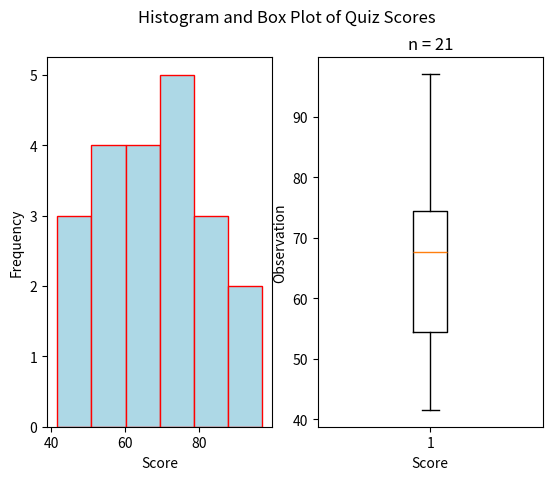

This chart was generated by the following Python code:
"""
Normal Boxplot
==============
[redacted]
-----------
Some Point In The Distant Past
******************************

This script will generate a histogram for a sample of quiz grades. The distribution of grades is normal.

.. note:: 

    This script is written to run in a `Continuous Integration Pipeline <https://about.gitlab.com/topics/ci-cd/>`_. It is used to render images for the `AP Stats Bishop Walsh website <https://bishopwalshmath.org>`_. In other words, it is running in an environment without a desktop. Read comments below for more information on running it on your computer. 
"""


##################################################################################
###                           IMPORT LIBRARIES                                 ###
##################################################################################

import matplotlib

## NOTE: How-To: Run This Script On Your Computer
#
# To render the website, I have to use a "headless" backend to generate the images. 
# If you want to run this script on your computer, comment out the following line 
# with the "#" you see appended to each line of this comment:

matplotlib.use('agg')

# And uncomment this line: 

# matplotlib.use('tkagg')

import matplotlib.pyplot as plt
import random as rand

##################################################################################
###                                SCRIPT                                      ###
##################################################################################

# Create New Figures and Axes
# NOTE: 2 axes are being created!
    #       1 to graph the histogram
    #       1 to graph the boxplot
fig, axs = plt.subplots(1, 2)

# Generate Data
# NOTE: You can add the contents of lists together with "+"
data = ( 
    [ 9*rand.random() + 40 for _ in range(2) ] + # generate some random F's, 0 - 49
    [ 9*rand.random() + 50 for _ in range(4) ] + # generate some random E's, 50 - 59 
    [ 9*rand.random() + 60 for _ in range(5) ] + # generate some random D's, 60 -69
    [ 9*rand.random() + 70 for _ in range(5) ] + # generate some random C's, 70- 79
    [ 9*rand.random() + 80 for _ in range(3) ] + # generate some random B's, 80 - 89
    [ 10*rand.random() + 90 for _ in range(2) ] # generate some random A's, 90 - 100
)

# Label the graph appropriately
plt.suptitle("Histogram and Box Plot of Quiz Scores")
plt.title(f"n = {len(data)}")

## Label Histogram Axes
axs[0].set_xlabel("Score")
axs[0].set_ylabel("Frequency")

## Label Boxplot Axes
axs[1].set_xlabel("Score")
axs[1].set_ylabel("Observation")

## Plot Histogram
axs[0].hist(data, bins=6, align='mid', color="lightblue", ec="red")

## Plot Boxplot
axs[1].boxplot(data)

# Display image
plt.show()